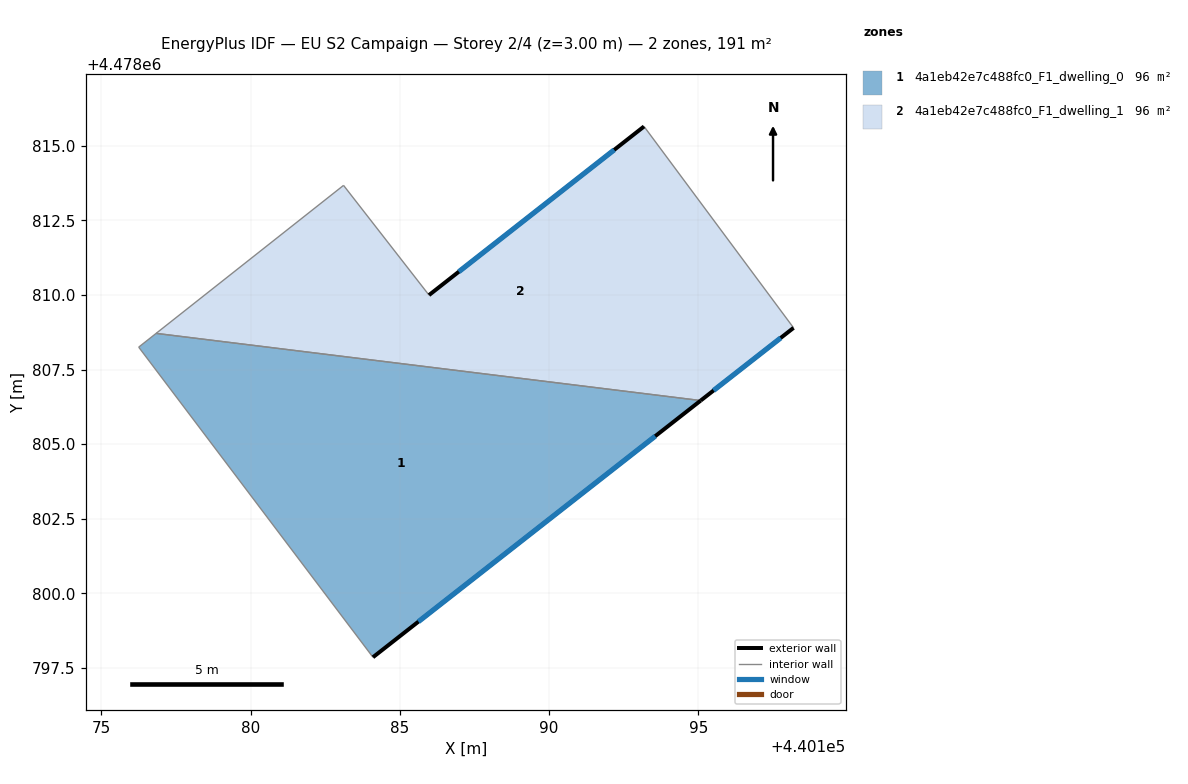
=== STOREY PLAN SPEC (per zone: floor XY polygon, exterior-wall plan segments, windows/doors) ===
zone 1: 4a1eb42e7c488fc0_F1_dwelling_0  (95.6 m²)
  floor: (440195.07, 4478806.46) (440176.84, 4478808.71) (440176.25, 4478808.25) (440184.10, 4478797.86)
  exterior wall: (440195.08, 4478806.46) – (440184.10, 4478797.86)  [13.9 m]
    window: (440193.55, 4478805.27) – (440185.62, 4478799.06)  [21.8 m²]
  interior walls: 3
zone 2: 4a1eb42e7c488fc0_F1_dwelling_1  (95.6 m²)
  floor: (440198.18, 4478808.90) (440193.18, 4478815.64) (440185.97, 4478809.99) (440183.11, 4478813.67) (440176.84, 4478808.71) (440195.07, 4478806.46)
  exterior wall: (440198.18, 4478808.90) – (440195.08, 4478806.46)  [3.9 m]
    window: (440197.75, 4478808.56) – (440195.51, 4478806.80)  [6.2 m²]
  exterior wall: (440185.97, 4478809.99) – (440193.18, 4478815.64)  [9.2 m]
    window: (440186.97, 4478810.78) – (440192.18, 4478814.86)  [14.3 m²]
  interior walls: 4

=== DERIVED (storey summary) ===
Building: EU S2 Campaign
Storey: 2 of 4  (floor level z = 3.00 m)
Storey gross floor area: 191.2 m²
Zones on this storey: 2
  - 4a1eb42e7c488fc0_F1_dwelling_0: floor 95.6 m²; exterior wall 13.9 m (41.8 m²); 1 window(s) 21.8 m²; WWR 52.2%
  - 4a1eb42e7c488fc0_F1_dwelling_1: floor 95.6 m²; exterior wall 13.1 m (39.3 m²); 2 window(s) 20.5 m²; WWR 52.2%
Zone adjacency (shared interzone walls):
  - 4a1eb42e7c488fc0_F1_dwelling_0 ↔ 4a1eb42e7c488fc0_F1_dwelling_1